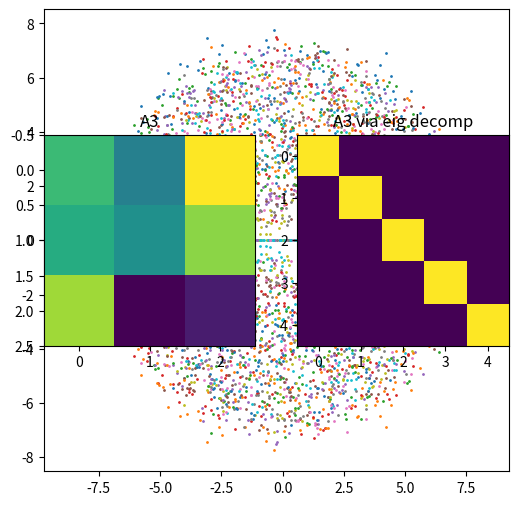

The matplotlib source for this figure:
# -*- coding: utf-8 -*-
"""
Created on Thu Dec 26 19:56:14 2024

[redacted]
"""

import numpy as np
import matplotlib.pyplot as plt
import math
import scipy.linalg 

# Sec13 topic: Eigen Decomposition:
    # eigen-decomposition is only for square matrix
    # Av = lambda*v, (A-lambda*I)v = 0 vector
    # solve for eigenvalues: det(A-lambda*I) = 0  
    # eigenvector: 
        # invariant direction
        # subspaces with maximal covariance
        # each eigenvalue is the key to its eigenvector
        # for each lambda, find v that belongs to N(A-lambda*I)
        # eigenvector can flip signs
    # matrix diagnolization: A = V@L@inv(V), L is lambda diag matrix
    # distinct eigenvalues have distinct vectors
    # repeated eigenvalues may have different vectors (i.e. forms a eigenplane)
    # symmetric matrix:
        # eigenvectors are orthogonal to each other
        # all eigenvalues are real
    # singular matrix: at least one eigenvalue is 0
    # det(A) = the product of A's eigenvalues
    # trace(A) = the sum of A's eigenvalues
    # Generalized Eigendecomposition: for S and R, Sv = lambda*Rv
    

# 129. finding eigenvalues
A = [[1,5],[2,4]]

eigdecomp = np.linalg.eig(A)
eig_vals = eigdecomp[0] # eigenvalues, a list

# 131. eigenvalues for diag and triangular matrices
# diag matrix
n=5
A = np.diag(np.random.randn(n))
eig_vals = np.linalg.eig(A)[0]
print(eig_vals)

# upper triangular matrix
n=4
A = np.random.randn(n,n)
Aupper = np.triu(A)
eig_vals = np.linalg.eig(Aupper)[0]
print(eig_vals)

# lower triangular matrix
n=4
A = np.random.randn(n,n)
Alower = np.tril(A)
eig_vals = np.linalg.eig(Alower)[0]
print(eig_vals)

# 132. plot eigenvalues for random matrix
plt.figure(figsize=(6,6))
for i in range(100):
    n=50
    A = np.random.randn(n,n)
    eig_vals = np.linalg.eig(A)[0]
       
    for v in eig_vals:
        plt.plot(v.real, v.imag,'o', markersize=1)

# 133. Finding Eigenvectors
A = [[1,2],[2,1]]

eig_vals, eig_vecs = np.linalg.eig(A)
# L,W / D,V = np.linalg.eig(A)  common notation 1
print(eig_vals)
print(eig_vecs)

eigens = {}

# eigenvectors are of norm 1
np.linalg.norm(eig_vecs[:,0])
np.linalg.norm(eig_vecs[:,1])

# 135. Diagnolization, A = V@L@inv(V)
A = np.round(10*np.random.randn(4,4))

eig_vals, eig_vecs = np.linalg.eig(A)
Ap = eig_vecs @ np.diag(eig_vals) @ np.linalg.inv(eig_vecs)
print(A-Ap)

# 136. Matrix powers via diagnolization
A = np.random.randn(3,3)
print(np.linalg.matrix_power(A, 3)) # A@A@A

D,V = np.linalg.eig(A)
D = np.diag(D)
print(V@ np.linalg.matrix_power(D, 3) @ np.linalg.inv(V))

plt.subplot(121)
plt.imshow(np.linalg.matrix_power(A, 3))
plt.title('A3')

plt.subplot(122)
plt.imshow(np.real(V@ np.linalg.matrix_power(D, 3) @ np.linalg.inv(V)))
plt.title('A3 via eig decomp')

# 137. eigendecomposition for matrix diff
# claim: (A-B)v = lambda*v -> (A^2-AB-BA-B^2)v = lambda^2*v
n=3
A = np.random.randn(n,n)
B = np.random.randn(n,n)

eig_vals, eig_vecs = np.linalg.eig(A-B)
l,v = eig_vals[0], eig_vecs[:,0]

res1 = (A@A-A@B-B@A+B@B)@v
res2 = (l**2)*v
print(res1-res2)

# 140. eigendecomposition for symmetric matrix
n=5
A = np.random.randn(n,n)
A = A+A.T 
eig_vals, eig_vecs = np.linalg.eig(A)

plt.imshow(A)
plt.imshow(eig_vecs)
plt.imshow(eig_vecs@eig_vecs.T) # I matrix

# 142. reconstruct a matrix from eigenlayers
n=5
A = np.random.randn(n,n)
A = A+A.T 
eig_vals, eig_vecs = np.linalg.eig(A)

# norm of outer product of any v_i
i=3
np.linalg.norm(np.outer(eig_vecs[:,i],eig_vecs[:,i]))

# one layer of A as lvv'
eig_vals[i]*np.outer(eig_vecs[:,i],eig_vecs[:,i])

# summing up layers to get A
layers = [eig_vals[i]*np.outer(eig_vecs[:,i],eig_vecs[:,i]) for i in range(n)]
A_sum = sum(layers)
print(A-A_sum)

# 144. trace and det of a matrix
n=5
A = np.random.randn(n,n)
eig_vals, eig_vecs = np.linalg.eig(A)

print(np.trace(A))
print(sum(eig_vals))

print(np.linalg.det(A))
print(np.prod(eig_vals))

